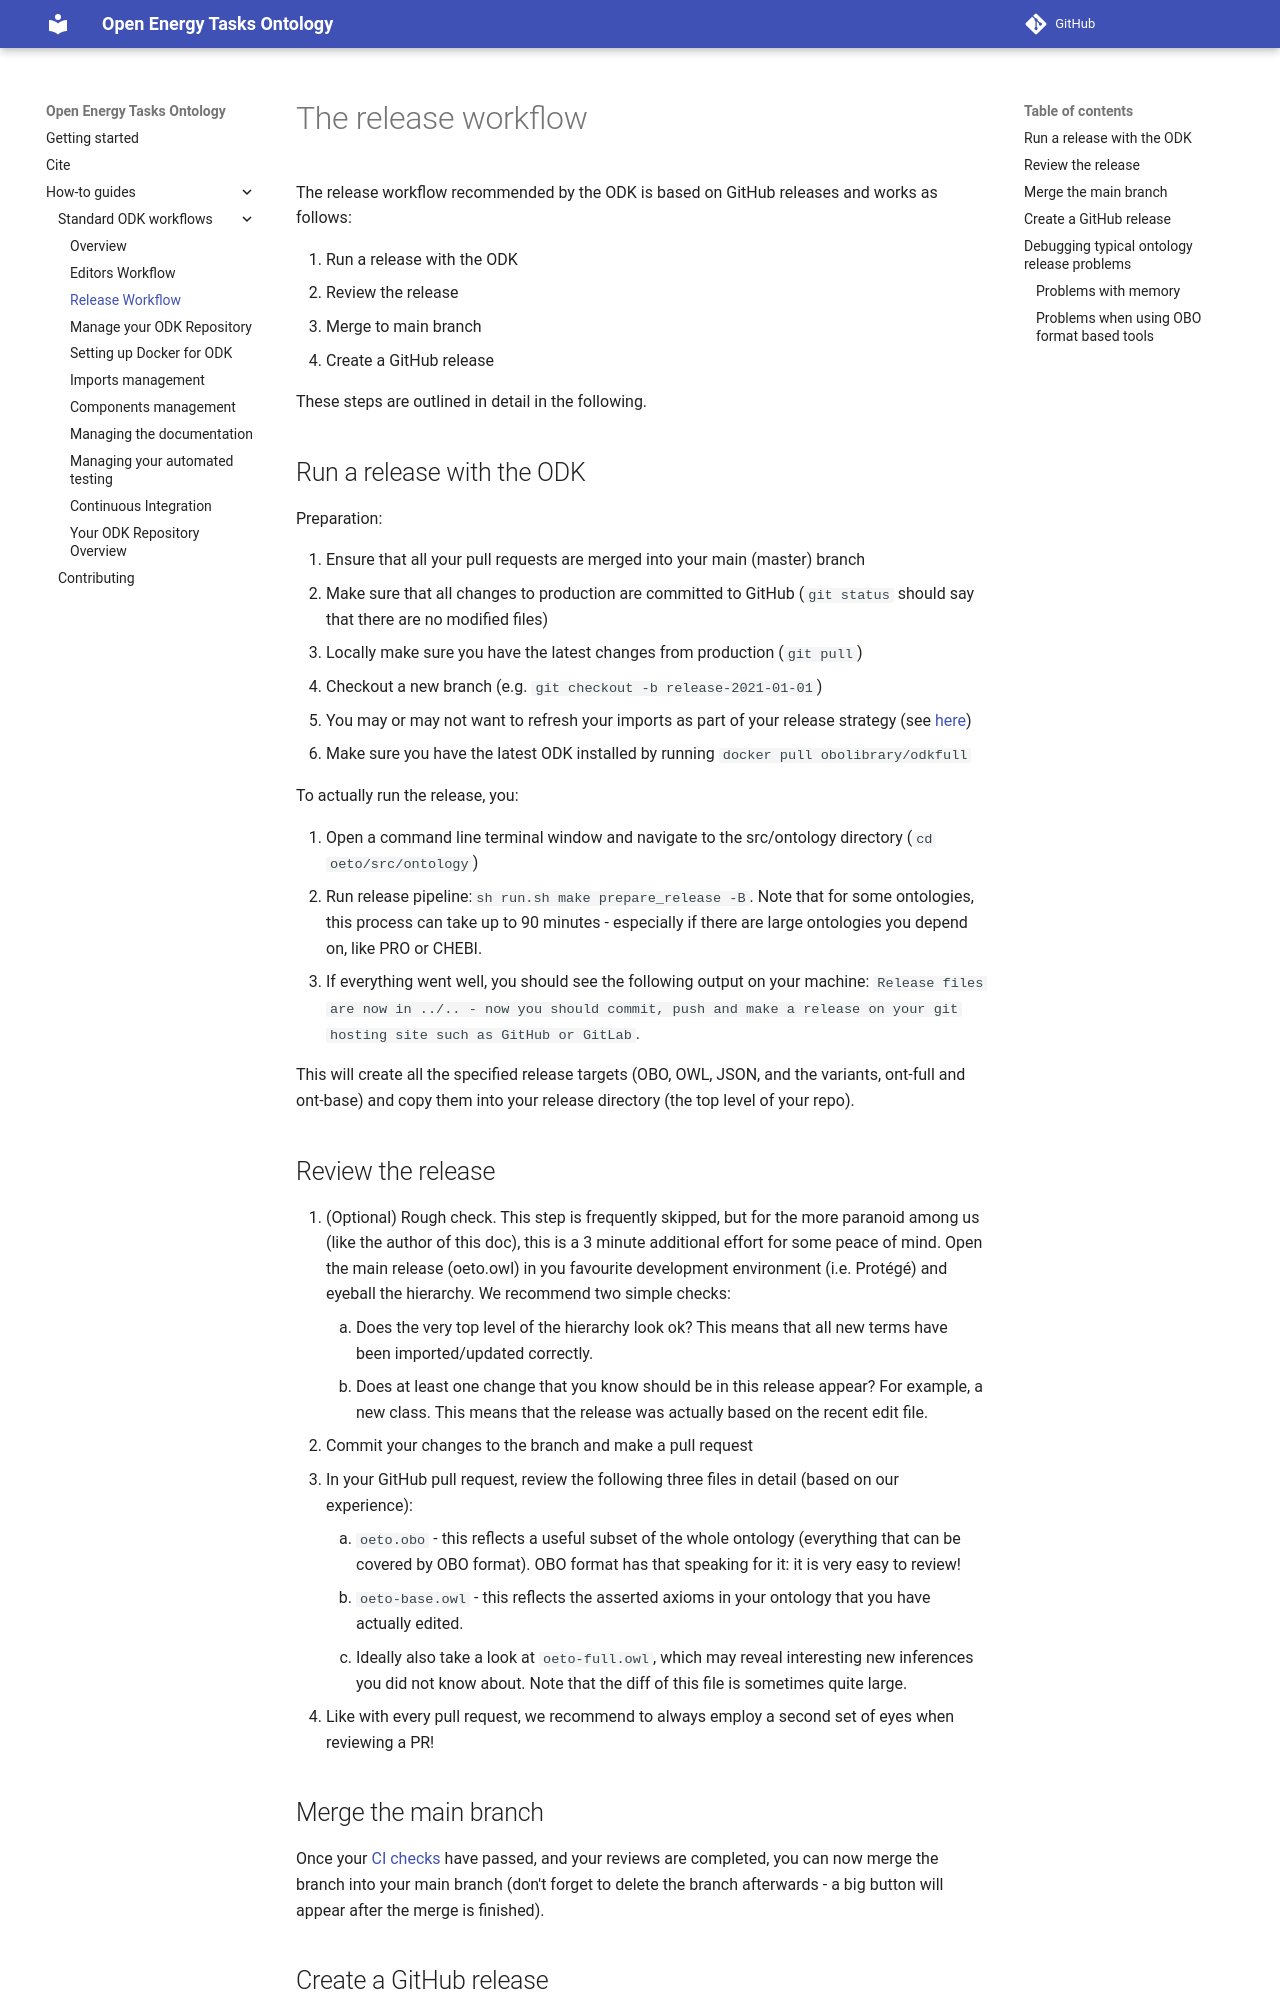

repository: OpenEnergyPlatform/open-energy-tasks-ontology · page: odk-workflows/ReleaseWorkflow/index.html · generator: mkdocs

# The release workflow 
The release workflow recommended by the ODK is based on GitHub releases and works as follows:

1. Run a release with the ODK
2. Review the release
3. Merge to main branch
4. Create a GitHub release

These steps are outlined in detail in the following.

## Run a release with the ODK

Preparation:

1. Ensure that all your pull requests are merged into your main (master) branch
2. Make sure that all changes to production are committed to GitHub (`git status` should say that there are no modified files)
3. Locally make sure you have the latest changes from production (`git pull`)
4. Checkout a new branch (e.g. `git checkout -b release-2021-01-01`)
5. You may or may not want to refresh your imports as part of your release strategy (see [here](UpdateImports.md))
6. Make sure you have the latest ODK installed by running `docker pull obolibrary/odkfull`

To actually run the release, you:

1. Open a command line terminal window and navigate to the src/ontology directory (`cd oeto/src/ontology`)
2. Run release pipeline:`sh run.sh make prepare_release -B`. Note that for some ontologies, this process can take up to 90 minutes - especially if there are large ontologies you depend on, like PRO or CHEBI.
3. If everything went well, you should see the following output on your machine: `Release files are now in ../.. - now you should commit, push and make a release on your git hosting site such as GitHub or GitLab`.

This will create all the specified release targets (OBO, OWL, JSON, and the variants, ont-full and ont-base) and copy them into your release directory (the top level of your repo).

## Review the release

1. (Optional) Rough check. This step is frequently skipped, but for the more paranoid among us (like the author of this doc), this is a 3 minute additional effort for some peace of mind. Open the main release (oeto.owl) in you favourite development environment (i.e. Protégé) and eyeball the hierarchy. We recommend two simple checks: 
    1. Does the very top level of the hierarchy look ok? This means that all new terms have been imported/updated correctly.
    2. Does at least one change that you know should be in this release appear? For example, a new class. This means that the release was actually based on the recent edit file. 
2. Commit your changes to the branch and make a pull request
3. In your GitHub pull request, review the following three files in detail (based on our experience):
    1. `oeto.obo` - this reflects a useful subset of the whole ontology (everything that can be covered by OBO format). OBO format has that speaking for it: it is very easy to review!
    2. `oeto-base.owl` - this reflects the asserted axioms in your ontology that you have actually edited.
    3. Ideally also take a look at `oeto-full.owl`, which may reveal interesting new inferences you did not know about. Note that the diff of this file is sometimes quite large.
4. Like with every pull request, we recommend to always employ a second set of eyes when reviewing a PR!

## Merge the main branch
Once your [CI checks](ContinuousIntegration.md) have passed, and your reviews are completed, you can now merge the branch into your main branch (don't forget to delete the branch afterwards - a big button will appear after the merge is finished).
